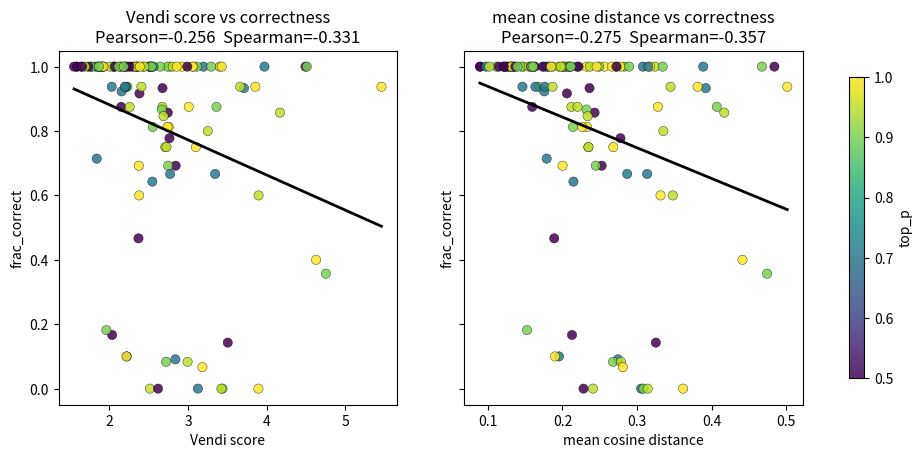
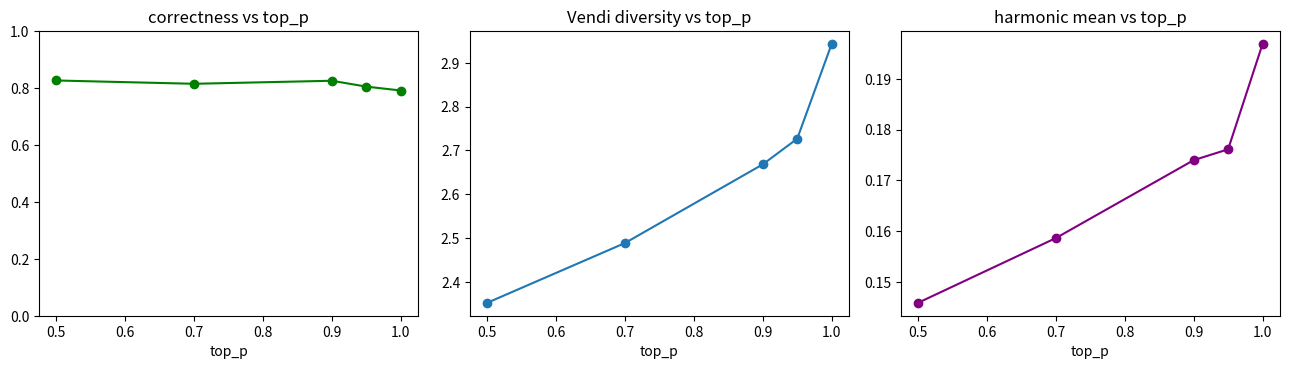
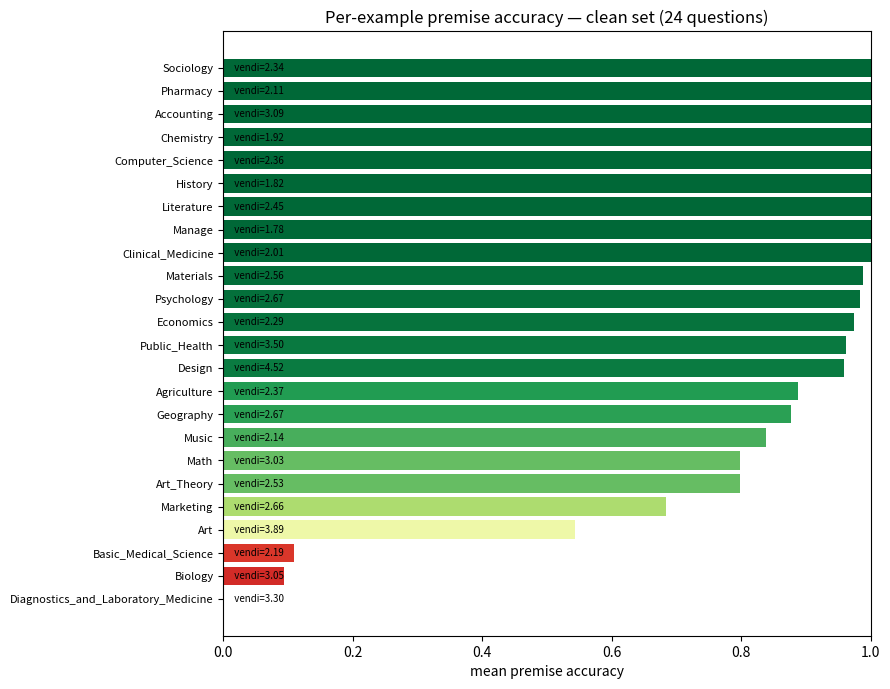

These figures' Python source, in order:
import json
import numpy as np
import pandas as pd
import matplotlib.pyplot as plt
plt.rcParams["figure.dpi"] = 120

# ---- embedded CLEAN per-cell data (120 cells, truncated samples removed) ----
DATA_JSON = r"""[{"id": "test_Accounting_55", "subject": "Accounting", "top_p": 0.5, "n": 16, "vendi": 2.3146, "cos": 0.2011, "fc": 1.0, "tokens": 1353.4}, {"id": "test_Accounting_55", "subject": "Accounting", "top_p": 0.7, "n": 16, "vendi": 3.1969, "cos": 0.308, "fc": 1.0, "tokens": 1541.5}, {"id": "test_Accounting_55", "subject": "Accounting", "top_p": 0.9, "n": 16, "vendi": 3.1142, "cos": 0.2832, "fc": 1.0, "tokens": 1719.1}, {"id": "test_Accounting_55", "subject": "Accounting", "top_p": 0.95, "n": 15, "vendi": 3.4041, "cos": 0.3242, "fc": 1.0, "tokens": 1562.5}, {"id": "test_Accounting_55", "subject": "Accounting", "top_p": 1.0, "n": 15, "vendi": 3.4291, "cos": 0.3176, "fc": 1.0, "tokens": 1860.2}, {"id": "test_Agriculture_19", "subject": "Agriculture", "top_p": 0.5, "n": 16, "vendi": 2.1503, "cos": 0.1594, "fc": 0.875, "tokens": 882.2}, {"id": "test_Agriculture_19", "subject": "Agriculture", "top_p": 0.7, "n": 16, "vendi": 2.0308, "cos": 0.1463, "fc": 0.9375, "tokens": 723.1}, {"id": "test_Agriculture_19", "subject": "Agriculture", "top_p": 0.9, "n": 16, "vendi": 2.2275, "cos": 0.1677, "fc": 0.9375, "tokens": 1093.8}, {"id": "test_Agriculture_19", "subject": "Agriculture", "top_p": 0.95, "n": 16, "vendi": 2.6744, "cos": 0.212, "fc": 0.875, "tokens": 910.8}, {"id": "test_Agriculture_19", "subject": "Agriculture", "top_p": 1.0, "n": 16, "vendi": 2.7569, "cos": 0.233, "fc": 0.8125, "tokens": 1422.8}, {"id": "test_Art_139", "subject": "Art", "top_p": 0.5, "n": 13, "vendi": 2.8434, "cos": 0.2526, "fc": 0.6923, "tokens": 1674.0}, {"id": "test_Art_139", "subject": "Art", "top_p": 0.7, "n": 12, "vendi": 3.3442, "cos": 0.3136, "fc": 0.6667, "tokens": 1547.1}, {"id": "test_Art_139", "subject": "Art", "top_p": 0.9, "n": 14, "vendi": 4.7532, "cos": 0.4746, "fc": 0.3571, "tokens": 1324.7}, {"id": "test_Art_139", "subject": "Art", "top_p": 0.95, "n": 15, "vendi": 3.8975, "cos": 0.348, "fc": 0.6, "tokens": 1577.7}, {"id": "test_Art_139", "subject": "Art", "top_p": 1.0, "n": 15, "vendi": 4.6276, "cos": 0.4416, "fc": 0.4, "tokens": 1963.6}, {"id": "test_Art_Theory_168", "subject": "Art_Theory", "top_p": 0.5, "n": 15, "vendi": 2.6759, "cos": 0.2363, "fc": 0.9333, "tokens": 1500.5}, {"id": "test_Art_Theory_168", "subject": "Art_Theory", "top_p": 0.7, "n": 13, "vendi": 2.1563, "cos": 0.1756, "fc": 0.9231, "tokens": 1092.7}, {"id": "test_Art_Theory_168", "subject": "Art_Theory", "top_p": 0.9, "n": 13, "vendi": 2.7475, "cos": 0.2447, "fc": 0.6923, "tokens": 1081.3}, {"id": "test_Art_Theory_168", "subject": "Art_Theory", "top_p": 0.95, "n": 16, "vendi": 2.7103, "cos": 0.2348, "fc": 0.75, "tokens": 1249.4}, {"id": "test_Art_Theory_168", "subject": "Art_Theory", "top_p": 1.0, "n": 13, "vendi": 2.3755, "cos": 0.2001, "fc": 0.6923, "tokens": 1655.6}, {"id": "test_Basic_Medical_Science_209", "subject": "Basic_Medical_Science", "top_p": 0.5, "n": 6, "vendi": 2.0359, "cos": 0.2128, "fc": 0.1667, "tokens": 1302.7}, {"id": "test_Basic_Medical_Science_209", "subject": "Basic_Medical_Science", "top_p": 0.7, "n": 10, "vendi": 2.2224, "cos": 0.1953, "fc": 0.1, "tokens": 2085.4}, {"id": "test_Basic_Medical_Science_209", "subject": "Basic_Medical_Science", "top_p": 0.9, "n": 11, "vendi": 1.9631, "cos": 0.1524, "fc": 0.1818, "tokens": 1252.8}, {"id": "test_Basic_Medical_Science_209", "subject": "Basic_Medical_Science", "top_p": 0.95, "n": 10, "vendi": 2.5163, "cos": 0.2409, "fc": 0.0, "tokens": 1757.3}, {"id": "test_Basic_Medical_Science_209", "subject": "Basic_Medical_Science", "top_p": 1.0, "n": 10, "vendi": 2.2179, "cos": 0.1901, "fc": 0.1, "tokens": 2167.7}, {"id": "test_Biology_132", "subject": "Biology", "top_p": 0.5, "n": 14, "vendi": 3.5054, "cos": 0.3253, "fc": 0.1429, "tokens": 1492.4}, {"id": "test_Biology_132", "subject": "Biology", "top_p": 0.7, "n": 11, "vendi": 2.84, "cos": 0.2745, "fc": 0.0909, "tokens": 1544.9}, {"id": "test_Biology_132", "subject": "Biology", "top_p": 0.9, "n": 12, "vendi": 2.7213, "cos": 0.2679, "fc": 0.0833, "tokens": 1248.6}, {"id": "test_Biology_132", "subject": "Biology", "top_p": 0.95, "n": 12, "vendi": 2.9945, "cos": 0.2785, "fc": 0.0833, "tokens": 1803.8}, {"id": "test_Biology_132", "subject": "Biology", "top_p": 1.0, "n": 15, "vendi": 3.1833, "cos": 0.281, "fc": 0.0667, "tokens": 1815.9}, {"id": "test_Chemistry_447", "subject": "Chemistry", "top_p": 0.5, "n": 16, "vendi": 1.592, "cos": 0.0896, "fc": 1.0, "tokens": 673.5}, {"id": "test_Chemistry_447", "subject": "Chemistry", "top_p": 0.7, "n": 16, "vendi": 1.8578, "cos": 0.1267, "fc": 1.0, "tokens": 741.9}, {"id": "test_Chemistry_447", "subject": "Chemistry", "top_p": 0.9, "n": 16, "vendi": 1.9235, "cos": 0.1318, "fc": 1.0, "tokens": 820.4}, {"id": "test_Chemistry_447", "subject": "Chemistry", "top_p": 0.95, "n": 15, "vendi": 2.0494, "cos": 0.1478, "fc": 1.0, "tokens": 791.5}, {"id": "test_Chemistry_447", "subject": "Chemistry", "top_p": 1.0, "n": 16, "vendi": 2.1926, "cos": 0.1619, "fc": 1.0, "tokens": 941.7}, {"id": "test_Clinical_Medicine_114", "subject": "Clinical_Medicine", "top_p": 0.5, "n": 16, "vendi": 1.9257, "cos": 0.1349, "fc": 1.0, "tokens": 998.4}, {"id": "test_Clinical_Medicine_114", "subject": "Clinical_Medicine", "top_p": 0.7, "n": 16, "vendi": 1.8578, "cos": 0.1209, "fc": 1.0, "tokens": 919.6}, {"id": "test_Clinical_Medicine_114", "subject": "Clinical_Medicine", "top_p": 0.9, "n": 16, "vendi": 2.057, "cos": 0.1448, "fc": 1.0, "tokens": 770.0}, {"id": "test_Clinical_Medicine_114", "subject": "Clinical_Medicine", "top_p": 0.95, "n": 16, "vendi": 1.8821, "cos": 0.1234, "fc": 1.0, "tokens": 1009.4}, {"id": "test_Clinical_Medicine_114", "subject": "Clinical_Medicine", "top_p": 1.0, "n": 14, "vendi": 2.3515, "cos": 0.1866, "fc": 1.0, "tokens": 1421.4}, {"id": "test_Computer_Science_226", "subject": "Computer_Science", "top_p": 0.5, "n": 16, "vendi": 1.7735, "cos": 0.125, "fc": 1.0, "tokens": 400.4}, {"id": "test_Computer_Science_226", "subject": "Computer_Science", "top_p": 0.7, "n": 16, "vendi": 2.2204, "cos": 0.1792, "fc": 1.0, "tokens": 663.1}, {"id": "test_Computer_Science_226", "subject": "Computer_Science", "top_p": 0.9, "n": 16, "vendi": 2.5112, "cos": 0.2047, "fc": 1.0, "tokens": 515.7}, {"id": "test_Computer_Science_226", "subject": "Computer_Science", "top_p": 0.95, "n": 16, "vendi": 2.3636, "cos": 0.1949, "fc": 1.0, "tokens": 646.7}, {"id": "test_Computer_Science_226", "subject": "Computer_Science", "top_p": 1.0, "n": 15, "vendi": 2.9238, "cos": 0.2562, "fc": 1.0, "tokens": 824.5}, {"id": "test_Design_135", "subject": "Design", "top_p": 0.5, "n": 14, "vendi": 4.4934, "cos": 0.4844, "fc": 1.0, "tokens": 1602.2}, {"id": "test_Design_135", "subject": "Design", "top_p": 0.7, "n": 14, "vendi": 3.9715, "cos": 0.3889, "fc": 1.0, "tokens": 1447.7}, {"id": "test_Design_135", "subject": "Design", "top_p": 0.9, "n": 14, "vendi": 4.5106, "cos": 0.4677, "fc": 1.0, "tokens": 1520.1}, {"id": "test_Design_135", "subject": "Design", "top_p": 0.95, "n": 14, "vendi": 4.1692, "cos": 0.4171, "fc": 0.8571, "tokens": 1514.3}, {"id": "test_Design_135", "subject": "Design", "top_p": 1.0, "n": 16, "vendi": 5.4589, "cos": 0.5017, "fc": 0.9375, "tokens": 1694.2}, {"id": "test_Diagnostics_and_Laboratory_Medicine_116", "subject": "Diagnostics_and_Laboratory_Medicine", "top_p": 0.5, "n": 16, "vendi": 2.6195, "cos": 0.2282, "fc": 0.0, "tokens": 879.2}, {"id": "test_Diagnostics_and_Laboratory_Medicine_116", "subject": "Diagnostics_and_Laboratory_Medicine", "top_p": 0.7, "n": 14, "vendi": 3.1257, "cos": 0.3056, "fc": 0.0, "tokens": 1060.1}, {"id": "test_Diagnostics_and_Laboratory_Medicine_116", "subject": "Diagnostics_and_Laboratory_Medicine", "top_p": 0.9, "n": 15, "vendi": 3.4383, "cos": 0.3087, "fc": 0.0, "tokens": 1168.7}, {"id": "test_Diagnostics_and_Laboratory_Medicine_116", "subject": "Diagnostics_and_Laboratory_Medicine", "top_p": 0.95, "n": 14, "vendi": 3.4242, "cos": 0.3143, "fc": 0.0, "tokens": 1114.4}, {"id": "test_Diagnostics_and_Laboratory_Medicine_116", "subject": "Diagnostics_and_Laboratory_Medicine", "top_p": 1.0, "n": 16, "vendi": 3.8953, "cos": 0.3619, "fc": 0.0, "tokens": 1254.9}, {"id": "test_Geography_144", "subject": "Geography", "top_p": 0.5, "n": 14, "vendi": 2.7432, "cos": 0.2431, "fc": 0.8571, "tokens": 2083.1}, {"id": "test_Geography_144", "subject": "Geography", "top_p": 0.7, "n": 14, "vendi": 2.5083, "cos": 0.2193, "fc": 1.0, "tokens": 1894.6}, {"id": "test_Geography_144", "subject": "Geography", "top_p": 0.9, "n": 15, "vendi": 2.6693, "cos": 0.2323, "fc": 0.8667, "tokens": 1352.8}, {"id": "test_Geography_144", "subject": "Geography", "top_p": 0.95, "n": 13, "vendi": 2.6898, "cos": 0.2338, "fc": 0.8462, "tokens": 1565.8}, {"id": "test_Geography_144", "subject": "Geography", "top_p": 1.0, "n": 16, "vendi": 2.7401, "cos": 0.2266, "fc": 0.8125, "tokens": 1547.8}, {"id": "test_History_100", "subject": "History", "top_p": 0.5, "n": 16, "vendi": 1.5833, "cos": 0.0891, "fc": 1.0, "tokens": 1341.6}, {"id": "test_History_100", "subject": "History", "top_p": 0.7, "n": 15, "vendi": 1.8241, "cos": 0.1298, "fc": 1.0, "tokens": 1470.3}, {"id": "test_History_100", "subject": "History", "top_p": 0.9, "n": 16, "vendi": 1.7688, "cos": 0.1114, "fc": 1.0, "tokens": 1434.6}, {"id": "test_History_100", "subject": "History", "top_p": 0.95, "n": 16, "vendi": 2.0085, "cos": 0.1547, "fc": 1.0, "tokens": 1471.2}, {"id": "test_History_100", "subject": "History", "top_p": 1.0, "n": 16, "vendi": 1.8986, "cos": 0.1308, "fc": 1.0, "tokens": 1512.9}, {"id": "test_Literature_11", "subject": "Literature", "top_p": 0.5, "n": 16, "vendi": 2.1426, "cos": 0.1627, "fc": 1.0, "tokens": 616.8}, {"id": "test_Literature_11", "subject": "Literature", "top_p": 0.7, "n": 16, "vendi": 2.3469, "cos": 0.1815, "fc": 1.0, "tokens": 686.6}, {"id": "test_Literature_11", "subject": "Literature", "top_p": 0.9, "n": 16, "vendi": 2.4307, "cos": 0.2004, "fc": 1.0, "tokens": 658.6}, {"id": "test_Literature_11", "subject": "Literature", "top_p": 0.95, "n": 16, "vendi": 2.5457, "cos": 0.2035, "fc": 1.0, "tokens": 652.0}, {"id": "test_Literature_11", "subject": "Literature", "top_p": 1.0, "n": 16, "vendi": 2.7736, "cos": 0.2324, "fc": 1.0, "tokens": 824.8}, {"id": "test_Manage_10", "subject": "Manage", "top_p": 0.5, "n": 16, "vendi": 1.7348, "cos": 0.1146, "fc": 1.0, "tokens": 538.8}, {"id": "test_Manage_10", "subject": "Manage", "top_p": 0.7, "n": 16, "vendi": 1.6438, "cos": 0.0975, "fc": 1.0, "tokens": 559.6}, {"id": "test_Manage_10", "subject": "Manage", "top_p": 0.9, "n": 16, "vendi": 1.8978, "cos": 0.1331, "fc": 1.0, "tokens": 607.4}, {"id": "test_Manage_10", "subject": "Manage", "top_p": 0.95, "n": 16, "vendi": 1.6905, "cos": 0.1018, "fc": 1.0, "tokens": 573.9}, {"id": "test_Manage_10", "subject": "Manage", "top_p": 1.0, "n": 16, "vendi": 1.9243, "cos": 0.1321, "fc": 1.0, "tokens": 581.3}, {"id": "test_Marketing_161", "subject": "Marketing", "top_p": 0.5, "n": 15, "vendi": 2.3707, "cos": 0.1889, "fc": 0.4667, "tokens": 1458.9}, {"id": "test_Marketing_161", "subject": "Marketing", "top_p": 0.7, "n": 14, "vendi": 2.5469, "cos": 0.2147, "fc": 0.6429, "tokens": 1430.1}, {"id": "test_Marketing_161", "subject": "Marketing", "top_p": 0.9, "n": 16, "vendi": 2.5517, "cos": 0.2141, "fc": 0.8125, "tokens": 1449.1}, {"id": "test_Marketing_161", "subject": "Marketing", "top_p": 0.95, "n": 16, "vendi": 2.7271, "cos": 0.2349, "fc": 0.75, "tokens": 1749.4}, {"id": "test_Marketing_161", "subject": "Marketing", "top_p": 1.0, "n": 16, "vendi": 3.1005, "cos": 0.2682, "fc": 0.75, "tokens": 1645.9}, {"id": "test_Materials_165", "subject": "Materials", "top_p": 0.5, "n": 16, "vendi": 2.2815, "cos": 0.2215, "fc": 1.0, "tokens": 943.9}, {"id": "test_Materials_165", "subject": "Materials", "top_p": 0.7, "n": 16, "vendi": 2.2133, "cos": 0.1762, "fc": 0.9375, "tokens": 1484.5}, {"id": "test_Materials_165", "subject": "Materials", "top_p": 0.9, "n": 16, "vendi": 2.7367, "cos": 0.2493, "fc": 1.0, "tokens": 1176.8}, {"id": "test_Materials_165", "subject": "Materials", "top_p": 0.95, "n": 16, "vendi": 2.5198, "cos": 0.2114, "fc": 1.0, "tokens": 1372.5}, {"id": "test_Materials_165", "subject": "Materials", "top_p": 1.0, "n": 16, "vendi": 3.0679, "cos": 0.2781, "fc": 1.0, "tokens": 1253.2}, {"id": "test_Math_435", "subject": "Math", "top_p": 0.5, "n": 9, "vendi": 2.7641, "cos": 0.2778, "fc": 0.7778, "tokens": 1896.7}, {"id": "test_Math_435", "subject": "Math", "top_p": 0.7, "n": 9, "vendi": 2.7725, "cos": 0.2868, "fc": 0.6667, "tokens": 2247.8}, {"id": "test_Math_435", "subject": "Math", "top_p": 0.9, "n": 8, "vendi": 3.3618, "cos": 0.4072, "fc": 0.875, "tokens": 2221.8}, {"id": "test_Math_435", "subject": "Math", "top_p": 0.95, "n": 10, "vendi": 3.2518, "cos": 0.3354, "fc": 0.8, "tokens": 2074.1}, {"id": "test_Math_435", "subject": "Math", "top_p": 1.0, "n": 8, "vendi": 3.0096, "cos": 0.3281, "fc": 0.875, "tokens": 2332.0}, {"id": "test_Music_299", "subject": "Music", "top_p": 0.5, "n": 4, "vendi": 1.5515, "cos": 0.1366, "fc": 1.0, "tokens": 1970.5}, {"id": "test_Music_299", "subject": "Music", "top_p": 0.7, "n": 7, "vendi": 1.8401, "cos": 0.1788, "fc": 0.7143, "tokens": 2104.0}, {"id": "test_Music_299", "subject": "Music", "top_p": 0.9, "n": 8, "vendi": 2.6463, "cos": 0.2895, "fc": 1.0, "tokens": 2493.8}, {"id": "test_Music_299", "subject": "Music", "top_p": 0.95, "n": 8, "vendi": 2.2592, "cos": 0.2202, "fc": 0.875, "tokens": 2338.8}, {"id": "test_Music_299", "subject": "Music", "top_p": 1.0, "n": 5, "vendi": 2.3797, "cos": 0.3316, "fc": 0.6, "tokens": 1869.0}, {"id": "test_Pharmacy_201", "subject": "Pharmacy", "top_p": 0.5, "n": 7, "vendi": 1.653, "cos": 0.1213, "fc": 1.0, "tokens": 2796.7}, {"id": "test_Pharmacy_201", "subject": "Pharmacy", "top_p": 0.7, "n": 11, "vendi": 2.5288, "cos": 0.3151, "fc": 1.0, "tokens": 2222.3}, {"id": "test_Pharmacy_201", "subject": "Pharmacy", "top_p": 0.9, "n": 13, "vendi": 1.8681, "cos": 0.1396, "fc": 1.0, "tokens": 2418.8}, {"id": "test_Pharmacy_201", "subject": "Pharmacy", "top_p": 0.95, "n": 8, "vendi": 2.336, "cos": 0.272, "fc": 1.0, "tokens": 2084.6}, {"id": "test_Pharmacy_201", "subject": "Pharmacy", "top_p": 1.0, "n": 9, "vendi": 2.1612, "cos": 0.2081, "fc": 1.0, "tokens": 2556.3}, {"id": "test_Psychology_105", "subject": "Psychology", "top_p": 0.5, "n": 12, "vendi": 2.3831, "cos": 0.206, "fc": 0.9167, "tokens": 1540.8}, {"id": "test_Psychology_105", "subject": "Psychology", "top_p": 0.7, "n": 15, "vendi": 2.5609, "cos": 0.2088, "fc": 1.0, "tokens": 1328.1}, {"id": "test_Psychology_105", "subject": "Psychology", "top_p": 0.9, "n": 14, "vendi": 2.5363, "cos": 0.2109, "fc": 1.0, "tokens": 1432.7}, {"id": "test_Psychology_105", "subject": "Psychology", "top_p": 0.95, "n": 15, "vendi": 2.8061, "cos": 0.2368, "fc": 1.0, "tokens": 1442.1}, {"id": "test_Psychology_105", "subject": "Psychology", "top_p": 1.0, "n": 14, "vendi": 3.057, "cos": 0.2663, "fc": 1.0, "tokens": 1574.0}, {"id": "test_Public_Health_152", "subject": "Public_Health", "top_p": 0.5, "n": 16, "vendi": 2.9911, "cos": 0.2725, "fc": 1.0, "tokens": 1297.1}, {"id": "test_Public_Health_152", "subject": "Public_Health", "top_p": 0.7, "n": 15, "vendi": 3.7112, "cos": 0.3923, "fc": 0.9333, "tokens": 1540.1}, {"id": "test_Public_Health_152", "subject": "Public_Health", "top_p": 0.9, "n": 13, "vendi": 3.2952, "cos": 0.3345, "fc": 1.0, "tokens": 1979.9}, {"id": "test_Public_Health_152", "subject": "Public_Health", "top_p": 0.95, "n": 16, "vendi": 3.6623, "cos": 0.345, "fc": 0.9375, "tokens": 1839.6}, {"id": "test_Public_Health_152", "subject": "Public_Health", "top_p": 1.0, "n": 16, "vendi": 3.8563, "cos": 0.3813, "fc": 0.9375, "tokens": 1617.6}, {"id": "test_Sociology_102", "subject": "Sociology", "top_p": 0.5, "n": 16, "vendi": 2.0702, "cos": 0.1578, "fc": 1.0, "tokens": 980.1}, {"id": "test_Sociology_102", "subject": "Sociology", "top_p": 0.7, "n": 16, "vendi": 2.2068, "cos": 0.176, "fc": 1.0, "tokens": 1003.1}, {"id": "test_Sociology_102", "subject": "Sociology", "top_p": 0.9, "n": 16, "vendi": 2.1184, "cos": 0.1584, "fc": 1.0, "tokens": 1214.2}, {"id": "test_Sociology_102", "subject": "Sociology", "top_p": 0.95, "n": 16, "vendi": 2.4459, "cos": 0.1979, "fc": 1.0, "tokens": 1264.5}, {"id": "test_Sociology_102", "subject": "Sociology", "top_p": 1.0, "n": 15, "vendi": 2.8577, "cos": 0.2459, "fc": 1.0, "tokens": 1658.3}, {"id": "validation_Economics_26", "subject": "Economics", "top_p": 0.5, "n": 16, "vendi": 2.2529, "cos": 0.1735, "fc": 1.0, "tokens": 2013.2}, {"id": "validation_Economics_26", "subject": "Economics", "top_p": 0.7, "n": 16, "vendi": 2.1969, "cos": 0.1637, "fc": 0.9375, "tokens": 1731.7}, {"id": "validation_Economics_26", "subject": "Economics", "top_p": 0.9, "n": 16, "vendi": 2.1832, "cos": 0.1608, "fc": 1.0, "tokens": 1489.1}, {"id": "validation_Economics_26", "subject": "Economics", "top_p": 0.95, "n": 16, "vendi": 2.4082, "cos": 0.1866, "fc": 0.9375, "tokens": 1353.3}, {"id": "validation_Economics_26", "subject": "Economics", "top_p": 1.0, "n": 16, "vendi": 2.388, "cos": 0.1845, "fc": 1.0, "tokens": 1381.0}]"""
df = pd.DataFrame(json.loads(DATA_JSON))
print(df.shape, "cells | mean samples/cell:", round(df.n.mean(),1))
df.head()

def corr(x, y):
    x, y = np.asarray(x, float), np.asarray(y, float)
    m = ~(np.isnan(x) | np.isnan(y)); x, y = x[m], y[m]
    if len(x) < 3 or x.std()==0 or y.std()==0: return np.nan, np.nan
    pear = float(np.corrcoef(x, y)[0,1])
    rx, ry = np.argsort(np.argsort(x)), np.argsort(np.argsort(y))
    return pear, float(np.corrcoef(rx, ry)[0,1])

DROP = {"test_Diagnostics_and_Laboratory_Medicine_116",
        "test_Basic_Medical_Science_209", "test_Biology_132"}

def summarize(d, label):
    vp, vs = corr(d.vendi, d.fc); cp, cs = corr(d["cos"], d.fc)
    return {"filter": label, "n_cells": int(d.fc.notna().sum()),
            "mean_acc": round(float(d.fc.mean()),3),
            "vendi~corr (Pearson)": round(vp,3), "vendi~corr (Spearman)": round(vs,3),
            "cos~corr (Pearson)": round(cp,3)}

pd.DataFrame([summarize(df, "clean (all 24 Q)"),
              summarize(df[~df.id.isin(DROP)], "clean minus 3 halluc. Q (21 Q)")])

fig, axes = plt.subplots(1, 2, figsize=(12, 4.6), sharey=True)
for ax, col, name in [(axes[0],"vendi","Vendi score"), (axes[1],"cos","mean cosine distance")]:
    sc = ax.scatter(df[col], df.fc, c=df.top_p, cmap="viridis", s=45, edgecolor="k", linewidth=0.3, alpha=0.85)
    x, y = df[col].to_numpy(float), df.fc.to_numpy(float)
    m = ~(np.isnan(x)|np.isnan(y)); x,y=x[m],y[m]
    b,a = np.polyfit(x,y,1); xs=np.linspace(x.min(),x.max(),50); ax.plot(xs, a+b*xs, "k-", lw=2)
    p,s = corr(x,y)
    ax.set_title(f"{name} vs correctness\nPearson={p:+.3f}  Spearman={s:+.3f}")
    ax.set_xlabel(name); ax.set_ylabel("frac_correct")
fig.colorbar(sc, ax=axes, label="top_p", shrink=0.85); plt.show()

df["dnorm"] = (df.vendi - 1) / 15.0
df["harmonic"] = np.where(df.fc + df.dnorm == 0, 0.0, 2*df.fc*df.dnorm/(df.fc+df.dnorm))
g = df.groupby("top_p").agg(correctness=("fc","mean"), vendi=("vendi","mean"),
                            harmonic=("harmonic","mean")).reset_index()
fig, ax = plt.subplots(1, 3, figsize=(13, 3.8))
ax[0].plot(g.top_p, g.correctness, "o-", color="green"); ax[0].set_title("correctness vs top_p"); ax[0].set_ylim(0,1)
ax[1].plot(g.top_p, g.vendi, "o-"); ax[1].set_title("Vendi diversity vs top_p")
ax[2].plot(g.top_p, g.harmonic, "o-", color="purple"); ax[2].set_title("harmonic mean vs top_p")
for a in ax: a.set_xlabel("top_p")
plt.tight_layout(); plt.show()
print("argmax correctness:", g.loc[g.correctness.idxmax(),"top_p"],
      "| argmax harmonic:", g.loc[g.harmonic.idxmax(),"top_p"])
g.round(3)

pe = df.groupby(["id","subject"]).agg(acc=("fc","mean"), vendi=("vendi","mean")).reset_index().sort_values("acc")
fig, ax = plt.subplots(figsize=(9, 7)); y = np.arange(len(pe))
ax.barh(y, pe.acc, color=plt.cm.RdYlGn(pe.acc))
ax.set_yticks(y); ax.set_yticklabels(pe.subject, fontsize=8)
ax.set_xlabel("mean premise accuracy"); ax.set_xlim(0,1); ax.set_title("Per-example premise accuracy — clean set (24 questions)")
for i,v in enumerate(pe.vendi): ax.text(0.01, i, f"  vendi={v:.2f}", va="center", fontsize=7)
plt.tight_layout(); plt.show()
